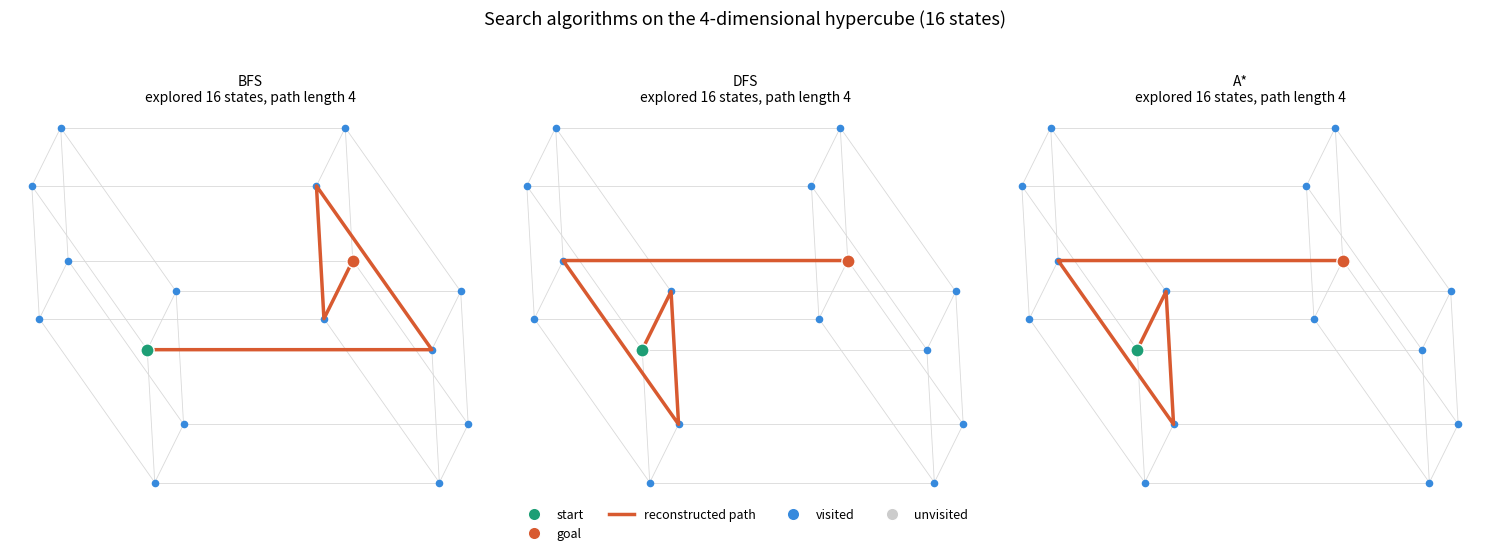

Source code (Python):
"""
Hypercube State-Space Search Visualizer
========================================

Visualizes BFS, DFS, and A* search over an n-dimensional hypercube graph
(states = bitstrings of length n, edges = single bit flips).

Usage:
    python hypercube_viz.py --dim 4                 # graph view for one dimension
    python hypercube_viz.py --dim 3 5 7              # graph view for several dimensions
    python hypercube_viz.py --scaling --max-dim 10   # how explored/path length scale with n
    python hypercube_viz.py --dim 4 --scaling        # do both

Output images are written to the --output-dir (default: current directory).
"""

import argparse
import math
import os
from collections import deque
from itertools import product

import heapq
import matplotlib.pyplot as plt
from matplotlib.collections import LineCollection
from matplotlib.lines import Line2D


# ---------------------------------------------------------------------------
# Core graph + search (same logic as the original script, with the A* path
# reconstruction bug fixed and visit *order* tracked for visualization).
# ---------------------------------------------------------------------------

def generate_states(n):
    return [''.join(s) for s in product("01", repeat=n)]


def get_neighbors(state):
    bits = list(state)
    neighbors = []
    for i in range(len(bits)):
        new_bits = bits.copy()
        new_bits[i] = '1' if new_bits[i] == '0' else '0'
        neighbors.append(''.join(new_bits))
    return neighbors


def build_hypercube(n):
    return {state: get_neighbors(state) for state in generate_states(n)}


def hamming_distance(a, b):
    return sum(x != y for x, y in zip(a, b))


def _reconstruct(parent, goal):
    path = []
    current = goal
    while current is not None:
        path.append(current)
        current = parent.get(current)
    path.reverse()
    return path


def bfs(graph, start, goal):
    queue = deque([start])
    visited = {start}
    order = [start]
    parent = {start: None}

    while queue:
        current = queue.popleft()
        if current == goal:
            break
        for neighbor in graph[current]:
            if neighbor not in visited:
                visited.add(neighbor)
                order.append(neighbor)
                parent[neighbor] = current
                queue.append(neighbor)

    return _reconstruct(parent, goal), order


def dfs(graph, start, goal):
    stack = [start]
    visited = {start}
    order = [start]
    parent = {start: None}

    while stack:
        current = stack.pop()
        if current == goal:
            break
        for neighbor in graph[current]:
            if neighbor not in visited:
                visited.add(neighbor)
                order.append(neighbor)
                parent[neighbor] = current
                stack.append(neighbor)

    return _reconstruct(parent, goal), order


def a_star(graph, start, goal):
    priority_queue = [(0, start)]
    visited = set()
    order = []
    parent = {start: None}
    g_cost = {start: 0}

    while priority_queue:
        _, current = heapq.heappop(priority_queue)
        if current in visited:
            continue
        visited.add(current)
        order.append(current)
        if current == goal:
            break
        for neighbor in graph[current]:
            new_g = g_cost[current] + 1
            if neighbor not in g_cost or new_g < g_cost[neighbor]:
                g_cost[neighbor] = new_g
                f = new_g + hamming_distance(neighbor, goal)
                parent[neighbor] = current
                heapq.heappush(priority_queue, (f, neighbor))

    return _reconstruct(parent, goal), order


ALGORITHMS = {"BFS": bfs, "DFS": dfs, "A*": a_star}


# ---------------------------------------------------------------------------
# Layout: project the n-dimensional hypercube to 2D via a set of basis
# vectors (one per bit), spread by the golden angle and shrinking in
# magnitude so higher-order dimensions don't dominate the picture.
# ---------------------------------------------------------------------------

def layout_positions(n):
    basis = []
    radius = 1.0
    for i in range(n):
        theta = math.radians(i * 137.5)
        basis.append((radius * math.cos(theta), radius * math.sin(theta)))
        radius *= 0.55

    positions = {}
    for state in generate_states(n):
        x = y = 0.0
        for i, bit in enumerate(state):
            if bit == '1':
                x += basis[i][0]
                y += basis[i][1]
        positions[state] = (x, y)
    return positions


# ---------------------------------------------------------------------------
# Plotting
# ---------------------------------------------------------------------------

def plot_single_algorithm(ax, graph, positions, start, goal, path, order, title):
    edge_segments = []
    seen = set()
    for state, neighbors in graph.items():
        for nb in neighbors:
            key = tuple(sorted((state, nb)))
            if key not in seen:
                seen.add(key)
                edge_segments.append((positions[state], positions[nb]))
    ax.add_collection(LineCollection(edge_segments, colors="0.85", linewidths=0.6, zorder=1))

    visited_set = set(order)
    xs_v, ys_v, xs_u, ys_u = [], [], [], []
    for state, (x, y) in positions.items():
        if state in visited_set:
            xs_v.append(x); ys_v.append(y)
        else:
            xs_u.append(x); ys_u.append(y)
    ax.scatter(xs_u, ys_u, color="0.8", s=16, zorder=2)
    sc = ax.scatter(xs_v, ys_v, color="#378ADD", s=20, zorder=2)

    path_xy = [positions[s] for s in path]
    if len(path_xy) > 1:
        px, py = zip(*path_xy)
        ax.plot(px, py, color="#D85A30", linewidth=2.5, zorder=3, solid_capstyle="round")

    sx, sy = positions[start]
    gx, gy = positions[goal]
    ax.scatter([sx], [sy], color="#1D9E75", s=90, zorder=4, edgecolors="white", linewidths=1)
    ax.scatter([gx], [gy], color="#D85A30", s=90, zorder=4, edgecolors="white", linewidths=1)

    ax.set_title(f"{title}\nexplored {len(order)} states, path length {len(path) - 1}", fontsize=10)
    ax.set_xticks([])
    ax.set_yticks([])
    for spine in ax.spines.values():
        spine.set_visible(False)
    return sc


def visualize_dimension(n, output_dir):
    graph = build_hypercube(n)
    start, goal = "0" * n, "1" * n
    positions = layout_positions(n)

    fig, axes = plt.subplots(1, 3, figsize=(15, 5.5))
    fig.suptitle(f"Search algorithms on the {n}-dimensional hypercube ({2 ** n} states)", fontsize=13)

    for ax, (name, algo) in zip(axes, ALGORITHMS.items()):
        path, order = algo(graph, start, goal)
        plot_single_algorithm(ax, graph, positions, start, goal, path, order, name)

    legend_elems = [
        Line2D([0], [0], marker='o', color='w', markerfacecolor='#1D9E75', markersize=9, label='start'),
        Line2D([0], [0], marker='o', color='w', markerfacecolor='#D85A30', markersize=9, label='goal'),
        Line2D([0], [0], color='#D85A30', linewidth=2.5, label='reconstructed path'),
        Line2D([0], [0], marker='o', color='w', markerfacecolor='#378ADD', markersize=9, label='visited'),
        Line2D([0], [0], marker='o', color='w', markerfacecolor='0.8', markersize=9, label='unvisited'),
    ]
    fig.legend(handles=legend_elems, loc='lower center', ncol=4, fontsize=9, frameon=False)
    fig.tight_layout(rect=(0, 0.06, 1, 0.95))

    out_path = os.path.join(output_dir, f"hypercube_dim{n}.png")
    fig.savefig(out_path, dpi=160)
    plt.close(fig)
    print(f"saved {out_path}")
    return out_path


# ---------------------------------------------------------------------------
# Scaling experiment: explored states / path length vs dimension
# ---------------------------------------------------------------------------

def run_experiment(max_dimension):
    results = []
    for n in range(2, max_dimension + 1):
        graph = build_hypercube(n)
        start, goal = "0" * n, "1" * n
        row = {"dimension": n, "states": len(graph)}
        for name, algo in ALGORITHMS.items():
            path, order = algo(graph, start, goal)
            row[f"{name}_path"] = len(path) - 1
            row[f"{name}_explored"] = len(order)
        results.append(row)
    return results


def plot_scaling(results, output_dir):
    dims = [r["dimension"] for r in results]

    fig, axes = plt.subplots(1, 2, figsize=(12, 5))

    for name in ALGORITHMS:
        axes[0].plot(dims, [r[f"{name}_explored"] for r in results], marker='o', label=name)
    axes[0].set_yscale("log")
    axes[0].set_xlabel("dimension (n)")
    axes[0].set_ylabel("states explored (log scale)")
    axes[0].set_title("States explored vs dimension")
    axes[0].legend()
    axes[0].grid(alpha=0.3)

    for name in ALGORITHMS:
        axes[1].plot(dims, [r[f"{name}_path"] for r in results], marker='o', label=name)
    axes[1].set_xlabel("dimension (n)")
    axes[1].set_ylabel("path length found")
    axes[1].set_title("Path length vs dimension")
    axes[1].legend()
    axes[1].grid(alpha=0.3)

    fig.tight_layout()
    out_path = os.path.join(output_dir, "hypercube_scaling.png")
    fig.savefig(out_path, dpi=160)
    plt.close(fig)
    print(f"saved {out_path}")
    return out_path


# ---------------------------------------------------------------------------
# CLI
# ---------------------------------------------------------------------------

def main():
    parser = argparse.ArgumentParser(description="Visualize hypercube search algorithms.")
    parser.add_argument("--dim", type=int, nargs="*", default=None,
                        help="One or more dimensions to draw as graphs (e.g. --dim 3 4 5).")
    parser.add_argument("--scaling", action="store_true",
                        help="Plot how explored states / path length scale with dimension.")
    parser.add_argument("--max-dim", type=int, default=10,
                        help="Max dimension for --scaling (default 10).")
    parser.add_argument("--output-dir", type=str, default=".",
                        help="Directory to save images to.")
    args = parser.parse_args()

    os.makedirs(args.output_dir, exist_ok=True)

    if not args.dim and not args.scaling:
        args.dim = [4]  # sensible default

    for n in (args.dim or []):
        visualize_dimension(n, args.output_dir)

    if args.scaling:
        results = run_experiment(args.max_dim)
        for r in results:
            print(r)
        plot_scaling(results, args.output_dir)


if __name__ == "__main__":
    main()
